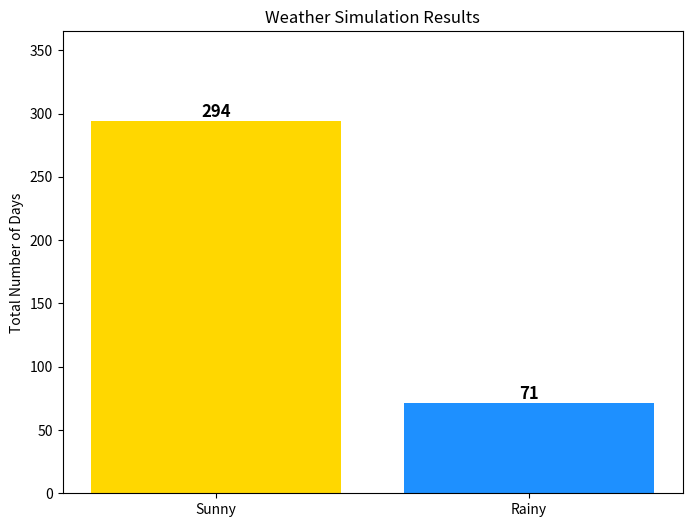

Here is the Python script that generated this plot:
import numpy as np
import matplotlib.pyplot as plt

# Defining the Markov Model
states = ["Sunny", "Rainy"]

# Creating a transition matrix to hold out probabilities

#            to: sunny | to: rainy
#from: sunny: [ 0.8,       0.2 ]
#from: rainy: [ 0.4,       0.6 ]

transition_matrix = np.array([[0.8,0.2], [0.4,0.6]])

#Simulation Parameters
num_days = 365

#Creating a representatino of our weather condition in a day
current_state_index = 0                         #an index of 0=sunny
weather_history = [current_state_index]         #storing the weather for each day

#Creating the simulation loop
for _ in range(num_days-1):
    #obtaining the row of probabilities for the current state
    probabilities = transition_matrix[current_state_index]
    #finding what the next state is i.e sunny or rainy
    next_state_index = np.random.choice([0,1], p=probabilities)
    #change the weather history
    weather_history.append(next_state_index)

#Analysing and plotting results
weather_in_words = [states[i] for i in weather_history]

#Counting frequency of each state
sunny_days = weather_in_words.count("Sunny")
rainy_days = weather_in_words.count("Rainy")
ratio = sunny_days/rainy_days

print(f"Simulation Results for {num_days} days:")
print(f"Number of Sunny days: {sunny_days}")
print(f"Number of Rainy days: {rainy_days}")
print(ratio)

#Creating a bar chart
plt.figure(figsize=(8,6))
#plt.bar(states, [sunny_days, rainy_days], color= ['gold','dodgerblue'])
bars = plt.bar(states, [sunny_days, rainy_days], color= ['gold','dodgerblue'])
plt.title("Weather Simulation Results")
plt.ylabel("Total Number of Days")
plt.ylim(0, num_days)

for bar in bars:
    yval = bar.get_height()     #saving height of y axis as a variable

    #bar.get_x() + bar.get_width()/2 = position on x-axis, yval = position on y
    #va, ha = vertical, horizontal alignment
    plt.text(bar.get_x() + bar.get_width()/2, yval, int(yval), va= 'bottom', ha= 'center', fontsize = 12, weight = 'bold')

plt.show()